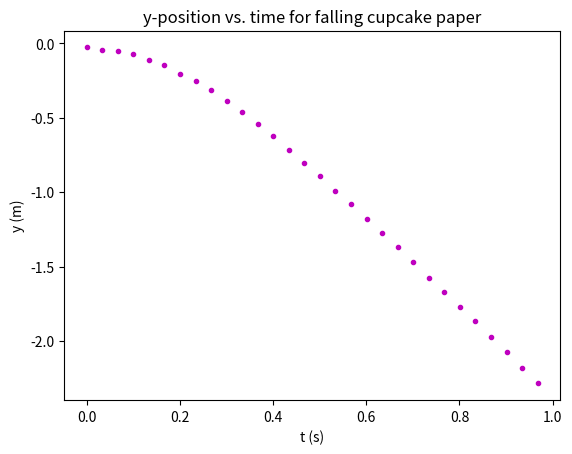

The matplotlib source for this figure:
# This one does not produce a fine of best fit
# Paste the data you wish to graph in tab-delimited rows in the format:
#
#       xdata <tab> ydata
#
# In this example the xdata is time (s) and y data is y position (cm)
#

print("This is a graph of y-position vs. time for a falling cupcake cup by Doug Brown and his students.")
print('http://www.cabrillo.edu/~dbrown/tracker/air_resistance.pdf')
print('')
print('Code is based on an example by Steve Spicklemire at:')
print('https://github.com/sspickle/sci-comp-notebooks/blob/master/P01-Euler-Intro.ipynb')

data = """
0.000000000E0	-2.688162330E0
3.336670003E-2	-4.301059729E0
6.673340007E-2	-5.376324661E0
1.001001001E-1	-6.989222059E0
1.334668001E-1	-1.129028179E1
1.668335002E-1	-1.451607658E1
2.002002002E-1	-2.043003371E1
2.335669002E-1	-2.526872591E1
2.669336003E-1	-3.118268303E1
3.003003003E-1	-3.870953756E1
3.336670003E-1	-4.623639208E1
3.670337004E-1	-5.430087907E1
4.004004004E-1	-6.236536606E1
4.337671004E-1	-7.150511799E1
4.671338005E-1	-8.010723744E1
5.005005005E-1	-8.924698937E1
5.338672005E-1	-9.892437376E1
5.672339006E-1	-1.080641257E2
6.006006006E-1	-1.177415101E2
6.339673006E-1	-1.274188945E2
6.673340007E-1	-1.370962788E2
7.007007007E-1	-1.467736632E2
7.340674007E-1	-1.575263126E2
7.674341008E-1	-1.672036969E2
8.008008008E-1	-1.768810813E2
8.341675008E-1	-1.865584657E2
8.675342009E-1	-1.973111150E2
9.009009009E-1	-2.075261319E2
9.342676009E-1	-2.182787812E2
9.676343010E-1	-2.284937981E2
""".split('\n')  # split this string on the "newline" character.

#print len(data)


#
# The data is stored in a single string. Now, split the data and store
# each column in a list. Convert the data from a string to a float.
#

tlist = []
ylist = []
for s in data:
    if s:
        t,y = s.split()     # split the string in two
        t=float(t)          # convert time to float
        y=float(y)/100.0    # convert y-position (cm) to float in meters
        tlist.append(t)     # append to the list for time data
        ylist.append(y)     # append to the list for y-position data
        
#print "tlist=",tlist
#print "ylist=",ylist

import matplotlib.pyplot as plt
plt.title('y-position vs. time for falling cupcake paper')
plt.xlabel('t (s)')
plt.ylabel('y (m)')
plt.plot(tlist,ylist,'m.')
plt.show()
